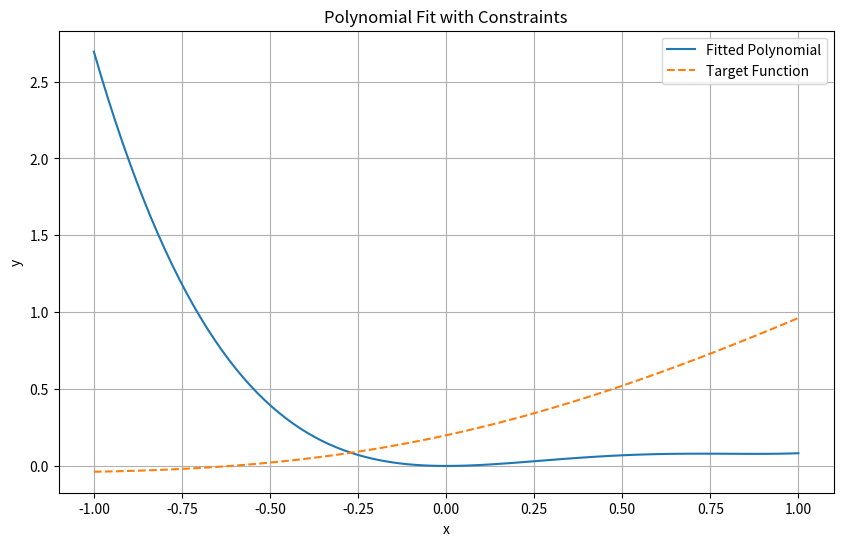

Generate this figure with matplotlib:
import numpy as np
from scipy.optimize import minimize
import matplotlib.pyplot as plt

def get_b_c(a):
    # b = -a/2 - 1
    # c = 2 - 2a
    return -a/2 - 1, 2 - 2*a

def polynomial(x, a):
    b, c = get_b_c(a)
    return a * x**4 + b * x**3 + c * x**2

def target_function(x):
    from scipy.special import erf
    return 0.5 * (x * erf(x / np.sqrt(2)) + np.exp(-x**2 / 2) / np.sqrt(2 * np.pi) + x)


def loss(a):
    x_vals = np.linspace(-1, 1, 100)
    y_poly = polynomial(x_vals, a)
    y_target = target_function(x_vals)
    return np.sum((y_poly - y_target)**2)

# Optimize
initial_guess = [0]
result = minimize(loss, initial_guess)
a_opt = result.x[0]
b_opt, c_opt = get_b_c(a_opt)

# Plot results
x_plot = np.linspace(-1, 1, 100)
y_poly = polynomial(x_plot, a_opt)
y_target = target_function(x_plot)

print(f"Optimal parameters: a={a_opt:.6f}, b={b_opt:.6f}, c={c_opt:.6f}")

plt.figure(figsize=(10, 6))
plt.plot(x_plot, y_poly, label='Fitted Polynomial')
plt.plot(x_plot, y_target, '--', label='Target Function')
plt.legend()
plt.grid(True)
plt.title('Polynomial Fit with Constraints')
plt.xlabel('x')
plt.ylabel('y')
plt.show()

# Verify constraints
print(f"y(1) = {polynomial(1, a_opt):.6f}")
h = 1e-5
derivative_at_1 = (polynomial(1 + h, a_opt) - polynomial(1, a_opt)) / h
print(f"y'(1) = {derivative_at_1:.6f}")
